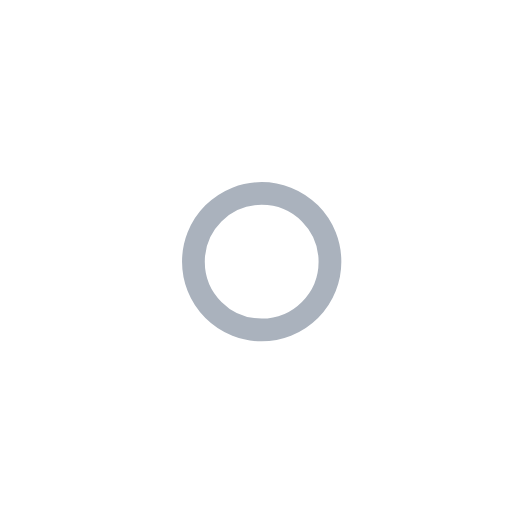
t = 0.00 s
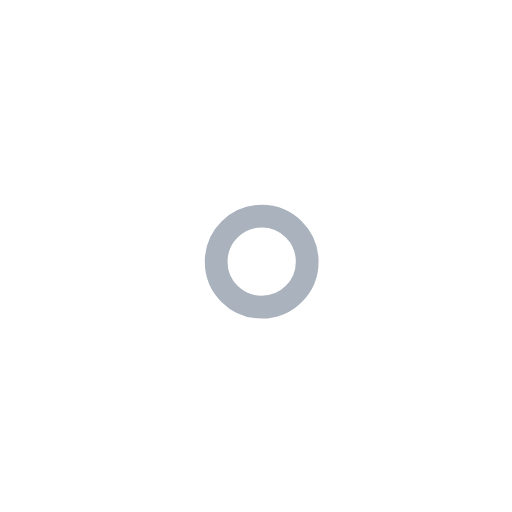
t = 1.00 s
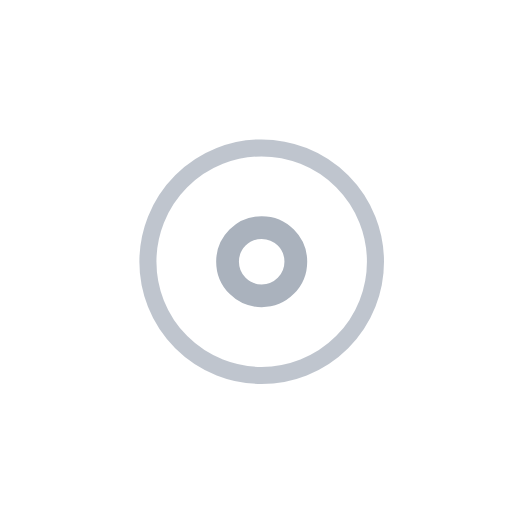
t = 2.25 s
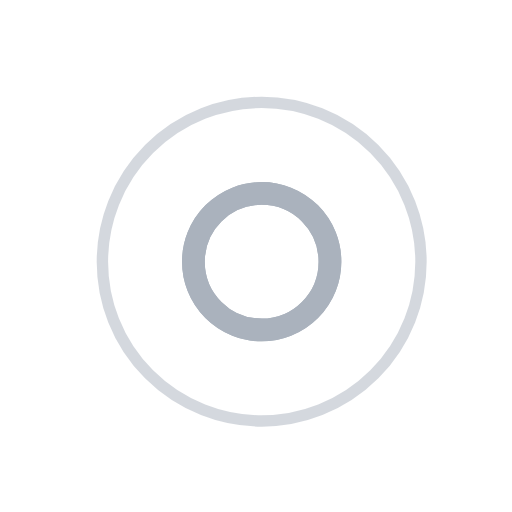
t = 3.00 s
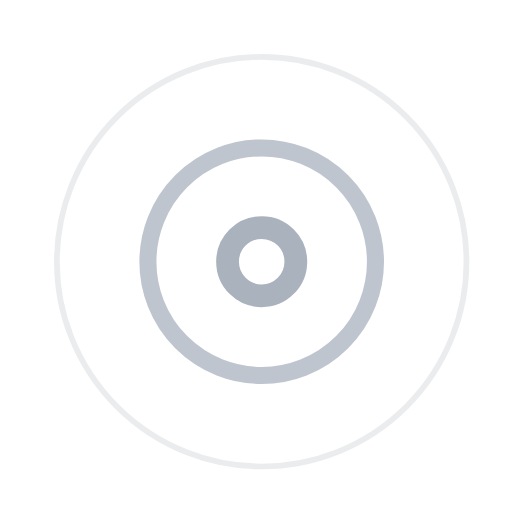
t = 3.75 s
t = 5.25 s: frame unchanged from t = 3.75 s, image omitted

The animated SVG that drew these frames (rendered in a browser with its animation timeline set to each time). Animation: 7 SMIL elements (animate=7); one cycle of 6.00 s, repeats indefinitely.

<!-- By Sam Herbert (@sherb), for everyone. More @ http://goo.gl/7AJzbL -->
<svg width="45" height="45" viewBox="0 0 45 45" xmlns="http://www.w3.org/2000/svg" stroke="#aab2bd">
    <g fill="none" fill-rule="evenodd" transform="translate(1 1)" stroke-width="2">
        <circle cx="22" cy="22" r="6" stroke-opacity="0">
            <animate attributeName="r"
                 begin="1.5s" dur="3s"
                 values="6;22"
                 calcMode="linear"
                 repeatCount="indefinite" />
            <animate attributeName="stroke-opacity"
                 begin="1.5s" dur="3s"
                 values="1;0" calcMode="linear"
                 repeatCount="indefinite" />
            <animate attributeName="stroke-width"
                 begin="1.5s" dur="3s"
                 values="2;0" calcMode="linear"
                 repeatCount="indefinite" />
        </circle>
        <circle cx="22" cy="22" r="6" stroke-opacity="0">
            <animate attributeName="r"
                 begin="3s" dur="3s"
                 values="6;22"
                 calcMode="linear"
                 repeatCount="indefinite" />
            <animate attributeName="stroke-opacity"
                 begin="3s" dur="3s"
                 values="1;0" calcMode="linear"
                 repeatCount="indefinite" />
            <animate attributeName="stroke-width"
                 begin="3s" dur="3s"
                 values="2;0" calcMode="linear"
                 repeatCount="indefinite" />
        </circle>
        <circle cx="22" cy="22" r="8">
            <animate attributeName="r"
                 begin="0s" dur="1.5s"
                 values="6;1;2;3;4;5;6"
                 calcMode="linear"
                 repeatCount="indefinite" />
        </circle>
    </g>
</svg>
